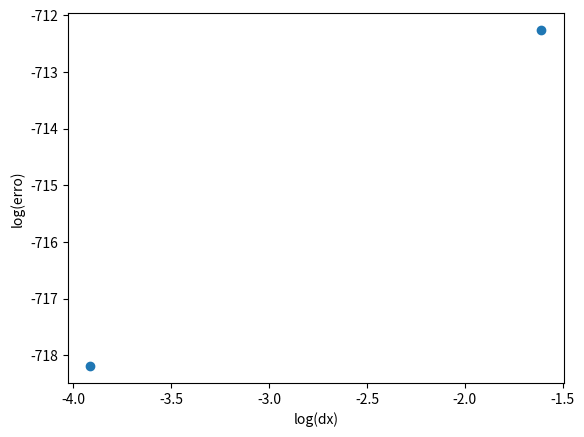

Write Python code to recreate this figure.
import numpy as np
import matplotlib.pyplot as plt

xi = 0
xf = 2
dx = np.array([0.2,0.1,0.02,0.002])
logD = np.log(dx)

def regLin(x,y):
    #calcula a regressão linear de uma função
    x2=x**2
    y2=y**2
    xy=x*y
    n=x.size

    sx=x.sum()
    sy=y.sum()
    sxy=xy.sum()
    sx2=x2.sum()
    sy2=y2.sum()

    m=(n*sxy-sx*sy)/(n*sx2-(sx**2))
    b=(sx2*sy-sx*sxy)/(n*sx2-(sx**2))
    
    r2n=n*sxy-sx*sy
    r2d1=n*sx2-(sx**2)
    r2d2=n*sy2-(sy**2)
    r2=(r2n**2) / (r2d1*r2d2)
    
    varM=abs(m)*np.sqrt( ((1/r2)-1)/(n-2) )
    varB = varM*np.sqrt(sx2/n)
    return m,b,r2,varM,varB

def f(x):
    f = (x**3)/4
    return f

def aproxTrap(f,n,dx):
    return dx*(0.5*(f[0]+f[n])+np.sum(f[1:n]))

integral = np.empty(len(dx))
erros = np.empty(len(dx))

logE = np.log(erros)

for i in range(len(dx)):
    n = int((xf-xi)/dx[i])
    x = np.linspace(xi,xf,n+1)

    value = aproxTrap(f(x),n,dx[i])
    erro = abs(1-value)

    integral[i] = value
    erros[i] = erro

reg = regLin(logD,logE)
m = reg[0]

print("Declive:", m)

plt.xlabel("log(dx)")
plt.ylabel("log(erro)")
plt.plot(logD, logE, "o")
plt.show()